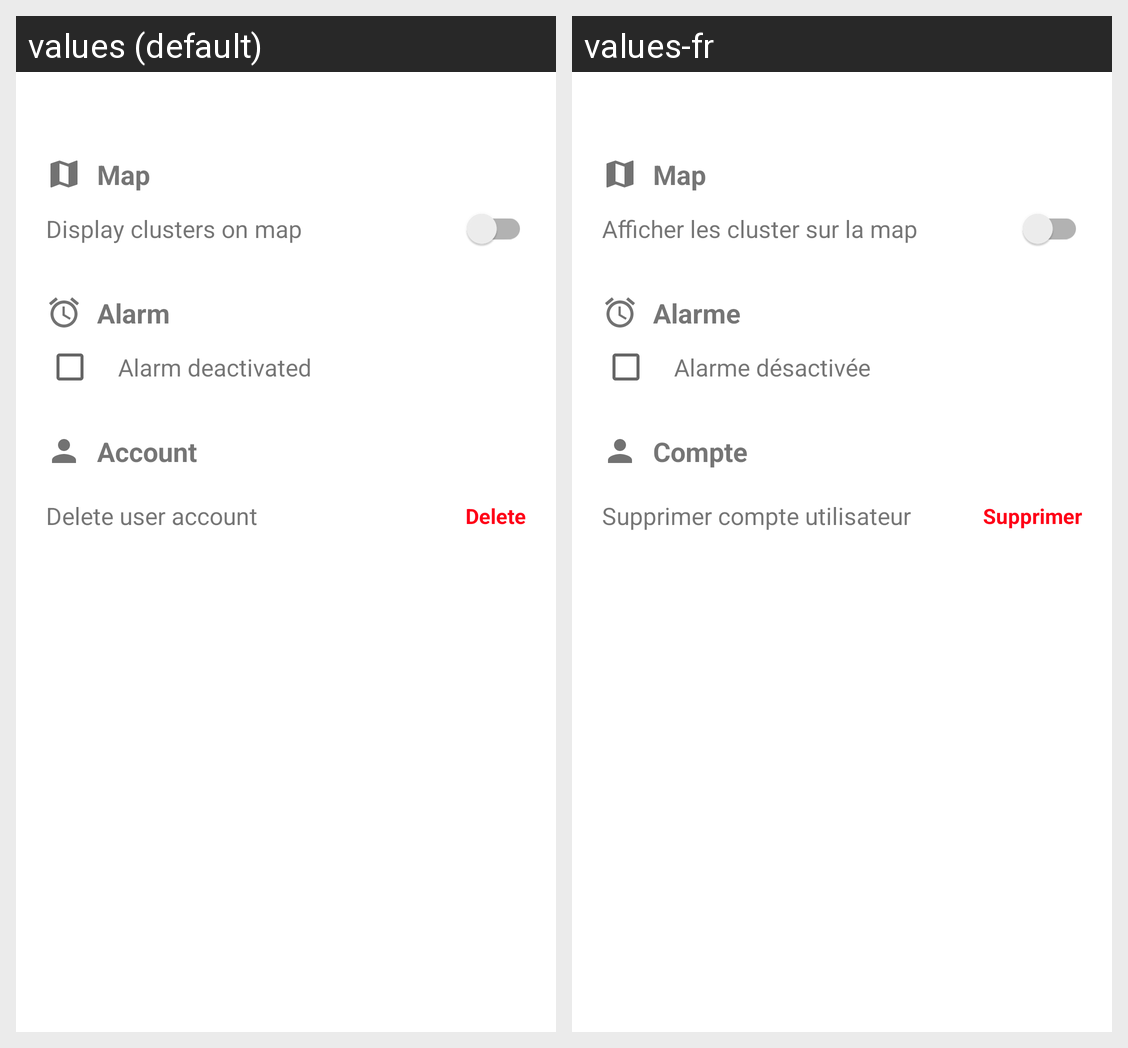

The same Android screen rendered under two of its app's locales, left to right. List the strings drawn on it with the default value and each locale's translation.
Android screen res/layout/fragment_options.xml rendered under 2 locales, left to right: values (default), values-fr. Device: Nexus 5 (rendered at 1080×1920; each locale shown at half size, 540×960, under a caption strip naming it); theme Theme.Go4Lunch.
Strings drawn on this screen, with the default value and each locale's value (text and hints the layout hard-codes, and strings that could not be matched under every locale, appear in the picture but are not listed):

map_option_title
  values: Map
  values-fr: Map

map_option_text
  values: Display clusters on map
  values-fr: Afficher les cluster sur la map

alarm_option_title
  values: Alarm
  values-fr: Alarme

alarm_option_deactivated_text
  values: Alarm deactivated
  values-fr: Alarme désactivée

account_option_title
  values: Account
  values-fr: Compte

account_option_text
  values: Delete user account
  values-fr: Supprimer compte utilisateur

account_option_text_delete
  values: Delete
  values-fr: Supprimer
